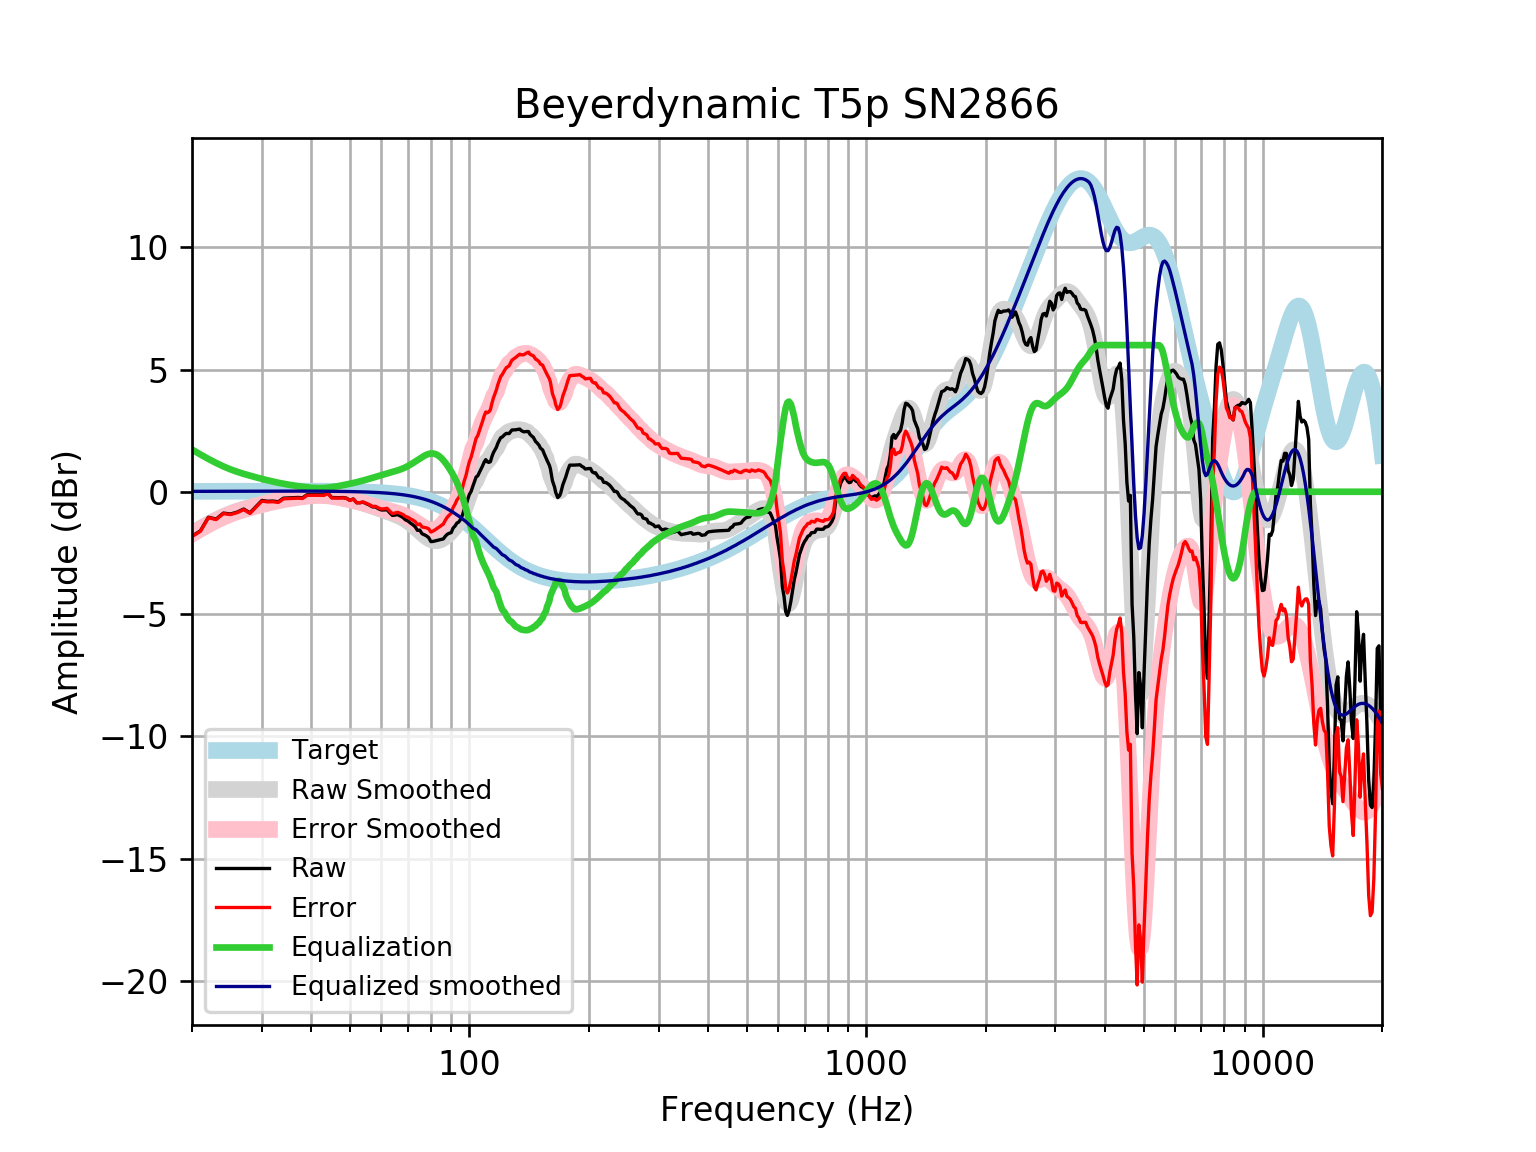

The data file committed next to this chart (first rows):
frequency, raw, error, smoothed, error_smoothed, equalization, equalized_raw, equalized_smoothed, target
20, -1.813, -1.829, -1.712, -1.728, 1.728, -0.08494, 0.01646, 0.01648
21, -1.6, -1.617, -1.507, -1.525, 1.525, -0.0748, 0.01765, 0.01765
22, -1.041, -1.06, -1.323, -1.342, 1.342, 0.3007, 0.01877, 0.01876
23, -1.118, -1.138, -1.159, -1.179, 1.179, 0.06061, 0.01984, 0.01983
24, -0.8721, -0.8929, -1.015, -1.036, 1.036, 0.1638, 0.02085, 0.02084
25, -0.9109, -0.9327, -0.8948, -0.9166, 0.9166, 0.005695, 0.02181, 0.02179
26, -0.8314, -0.8541, -0.7936, -0.8163, 0.8163, -0.01508, 0.02271, 0.02269
27, -0.7064, -0.7299, -0.7077, -0.7313, 0.7313, 0.02491, 0.02355, 0.02353
28, -0.8617, -0.886, -0.6328, -0.6571, 0.6571, -0.2046, 0.02433, 0.02431
29, -0.6014, -0.6265, -0.5646, -0.5897, 0.5897, -0.01175, 0.02504, 0.02502
30, -0.3552, -0.3809, -0.5015, -0.5271, 0.5271, 0.1719, 0.02567, 0.02566
31, -0.3888, -0.415, -0.4428, -0.469, 0.469, 0.08018, 0.02623, 0.02622
32, -0.3806, -0.4073, -0.3891, -0.4158, 0.4158, 0.03519, 0.02668, 0.02668
33, -0.4097, -0.4368, -0.3414, -0.3684, 0.3684, -0.04134, 0.02704, 0.02704
34, -0.2618, -0.2891, -0.2996, -0.3269, 0.3269, 0.06509, 0.02728, 0.02728
35, -0.2524, -0.2798, -0.2634, -0.2908, 0.2908, 0.03839, 0.0274, 0.0274
36, -0.2429, -0.2703, -0.2315, -0.2589, 0.2589, 0.01603, 0.02739, 0.02739
37, -0.2338, -0.261, -0.2031, -0.2304, 0.2304, -0.003426, 0.02723, 0.02723
38, -0.2471, -0.2741, -0.1778, -0.2047, 0.2047, -0.04245, 0.02691, 0.02692
39, -0.1197, -0.1462, -0.156, -0.1825, 0.1825, 0.06276, 0.02643, 0.02644
40, -0.1172, -0.143, -0.1392, -0.165, 0.165, 0.04778, 0.02578, 0.02579
41, -0.118, -0.143, -0.129, -0.154, 0.154, 0.03594, 0.02495, 0.02496
42, -0.1214, -0.1453, -0.1267, -0.1506, 0.1506, 0.02922, 0.02393, 0.02393
43, -0.1261, -0.1489, -0.1328, -0.1555, 0.1555, 0.02936, 0.02272, 0.02272
44, -0.05, -0.07129, -0.1469, -0.1682, 0.1682, 0.1182, 0.0213, 0.0213
45, -0.2359, -0.2556, -0.1678, -0.1875, 0.1875, -0.04842, 0.01968, 0.01967
46, -0.2393, -0.2572, -0.1938, -0.2116, 0.2116, -0.02772, 0.01785, 0.01783
47, -0.242, -0.2578, -0.223, -0.2388, 0.2388, -0.003241, 0.01579, 0.01577
48, -0.2367, -0.2501, -0.2541, -0.2676, 0.2676, 0.03097, 0.0135, 0.01347
49, -0.2608, -0.2718, -0.2863, -0.2973, 0.2973, 0.03647, 0.01097, 0.01094
50, -0.348, -0.3561, -0.3195, -0.3276, 0.3276, -0.02031, 0.008186, 0.008144
51, -0.2933, -0.2984, -0.3536, -0.3588, 0.3588, 0.06541, 0.005126, 0.00508
52, -0.4485, -0.4502, -0.3892, -0.391, 0.391, -0.05753, 0.001774, 0.001724
53, -0.4472, -0.4453, -0.4264, -0.4245, 0.4245, -0.02274, -0.001894, -0.001946
54, -0.4265, -0.4205, -0.4653, -0.4594, 0.4594, 0.03292, -0.005905, -0.005958
55, -0.4869, -0.4766, -0.5058, -0.4955, 0.4955, 0.008577, -0.01029, -0.01034
56, -0.5444, -0.5292, -0.5475, -0.5324, 0.5324, -0.01197, -0.01508, -0.01514
57, -0.6192, -0.5988, -0.59, -0.5697, 0.5697, -0.04946, -0.02033, -0.02038
58, -0.6214, -0.5953, -0.633, -0.6069, 0.6069, -0.01448, -0.02607, -0.02611
59, -0.6933, -0.6609, -0.6759, -0.6435, 0.6435, -0.04974, -0.03234, -0.03238
60, -0.7443, -0.7051, -0.7184, -0.6792, 0.6792, -0.0651, -0.03921, -0.03925
61, -0.7436, -0.6968, -0.7604, -0.7137, 0.7137, -0.02987, -0.04672, -0.04675
62, -0.7311, -0.6761, -0.8018, -0.7469, 0.7469, 0.01578, -0.05494, -0.05496
63, -0.8571, -0.7932, -0.8428, -0.7789, 0.7789, -0.07821, -0.06392, -0.06393
64, -0.9682, -0.8944, -0.8841, -0.8104, 0.8104, -0.1578, -0.07372, -0.07373
65, -0.9516, -0.8672, -0.9266, -0.8422, 0.8422, -0.1093, -0.0844, -0.08441
66, -0.9367, -0.8407, -0.9718, -0.8758, 0.8758, -0.06097, -0.09604, -0.09603
67, -0.991, -0.8823, -1.021, -0.9123, 0.9123, -0.0786, -0.1087, -0.1087
68, -1.052, -0.9293, -1.076, -0.9533, 0.9533, -0.09838, -0.1224, -0.1224
69, -1.147, -1.01, -1.137, -0.9994, 0.9994, -0.1481, -0.1372, -0.1372
70, -1.196, -1.042, -1.204, -1.051, 1.051, -0.1446, -0.1533, -0.1533
71, -1.276, -1.105, -1.278, -1.107, 1.107, -0.1681, -0.1706, -0.1706
72, -1.345, -1.155, -1.357, -1.168, 1.168, -0.1766, -0.1892, -0.1892
73, -1.43, -1.221, -1.44, -1.231, 1.231, -0.1993, -0.2092, -0.2092
74, -1.579, -1.349, -1.526, -1.295, 1.295, -0.2839, -0.2306, -0.2305
75, -1.567, -1.314, -1.612, -1.358, 1.358, -0.2088, -0.2535, -0.2534
76, -1.717, -1.439, -1.695, -1.417, 1.417, -0.2998, -0.2778, -0.2778
77, -1.759, -1.455, -1.774, -1.471, 1.471, -0.2884, -0.3037, -0.3037
78, -1.806, -1.475, -1.846, -1.515, 1.515, -0.2911, -0.3312, -0.3312
79, -1.876, -1.516, -1.908, -1.547, 1.547, -0.3291, -0.3604, -0.3603
... 553 more rows
